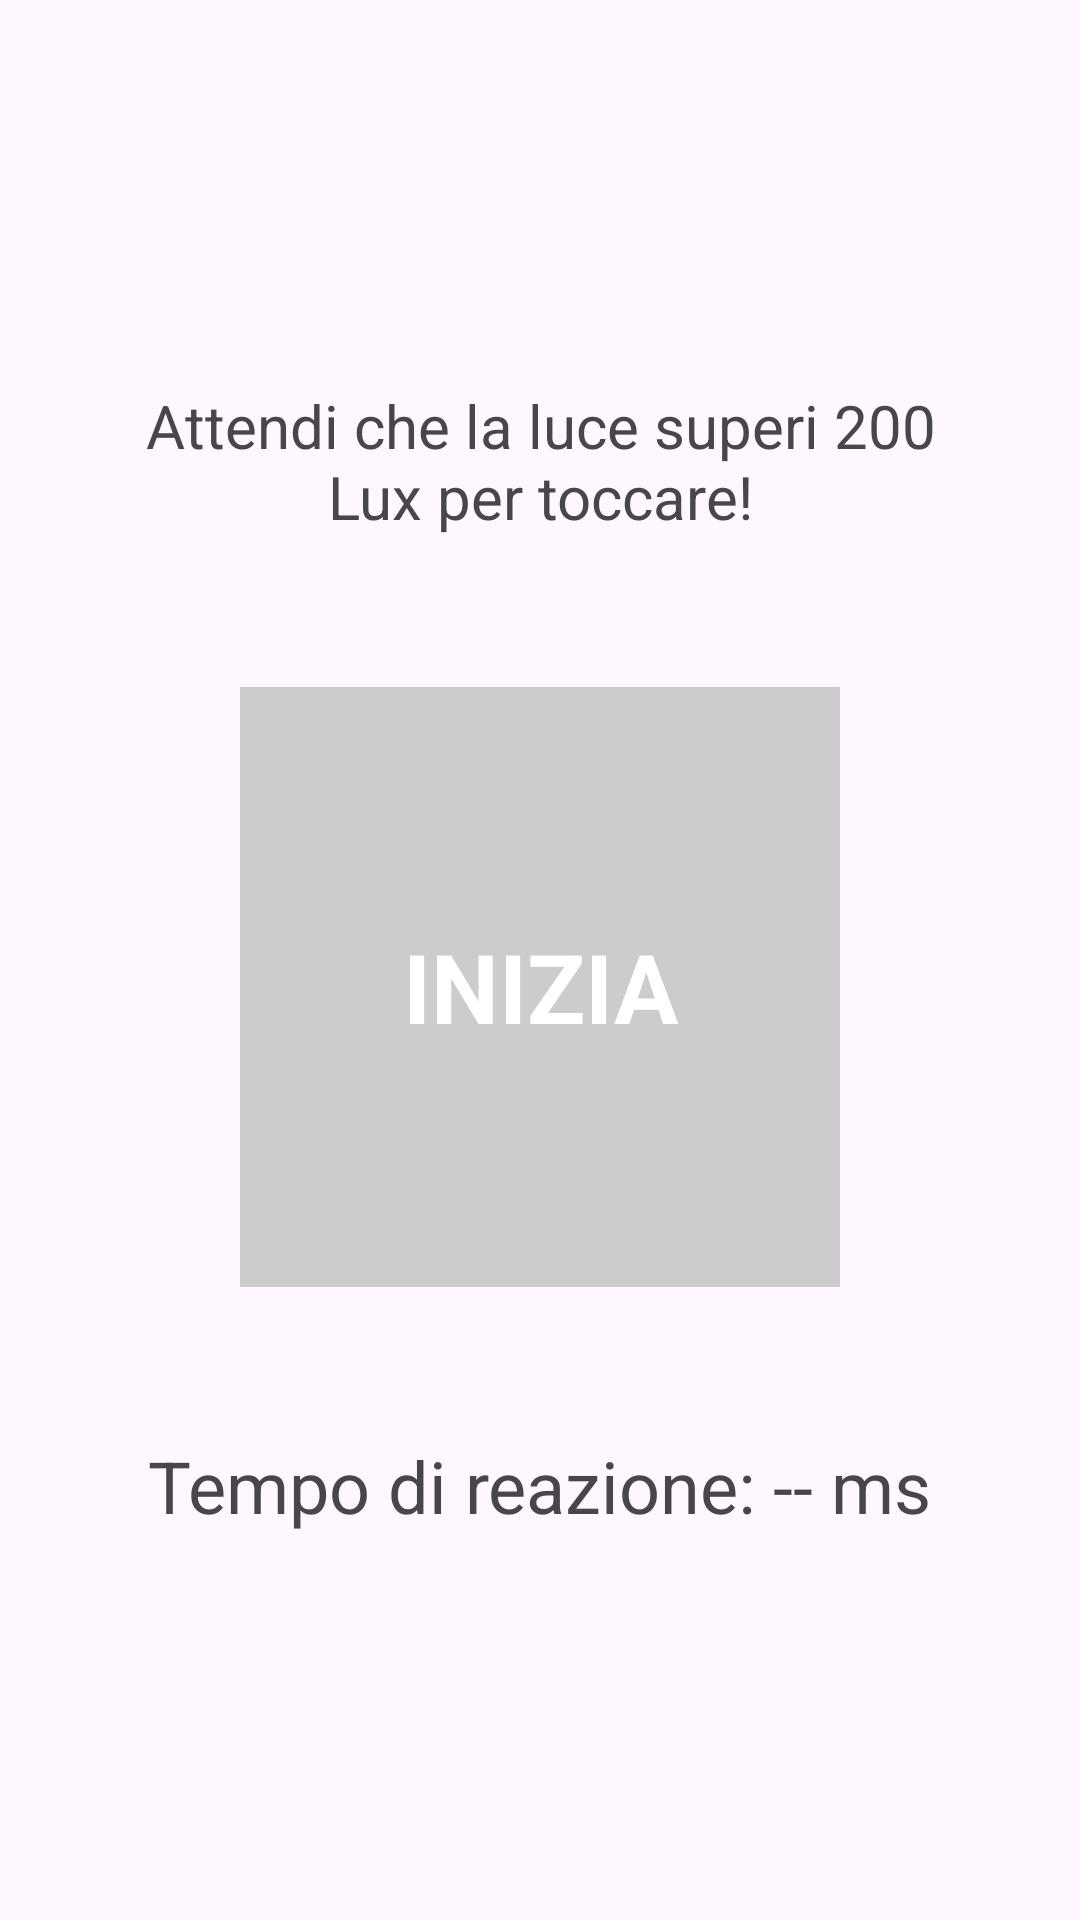

Layout XML and referenced resources for this Android screen:
<!-- AndroidManifest.xml: application theme Theme.SensorMood -->
<!-- res/layout/fragment_game.xml -->
<?xml version="1.0" encoding="utf-8"?>
<LinearLayout
    xmlns:android="http://schemas.android.com/apk/res/android"
    android:layout_width="match_parent"
    android:layout_height="match_parent"
    android:orientation="vertical"
    android:gravity="center"
    android:padding="32dp">

    <TextView
        android:id="@+id/gameInstructionTextView"
        android:layout_width="wrap_content"
        android:layout_height="wrap_content"
        android:text="Attendi che la luce superi 200 Lux per toccare!"
        android:textSize="20sp"
        android:textAlignment="center"
        android:layout_marginBottom="50dp"/>

    <TextView
        android:id="@+id/gameStatusTextView"
        android:layout_width="200dp"
        android:layout_height="200dp"
        android:background="#CCCCCC"
        android:gravity="center"
        android:text="INIZIA"
        android:textSize="32sp"
        android:textStyle="bold"
        android:textColor="#FFFFFF"/>

    <TextView
        android:id="@+id/timerTextView"
        android:layout_width="wrap_content"
        android:layout_height="wrap_content"
        android:layout_marginTop="50dp"
        android:text="Tempo di reazione: -- ms"
        android:textSize="24sp"/>

</LinearLayout>
<!-- resources referenced by this layout -->
<resources>
  <style name="Theme.SensorMood" parent="Base.Theme.SensorMood" />
  <style name="Base.Theme.SensorMood" parent="Theme.Material3.DayNight.NoActionBar">
          
          
      </style>
</resources>
